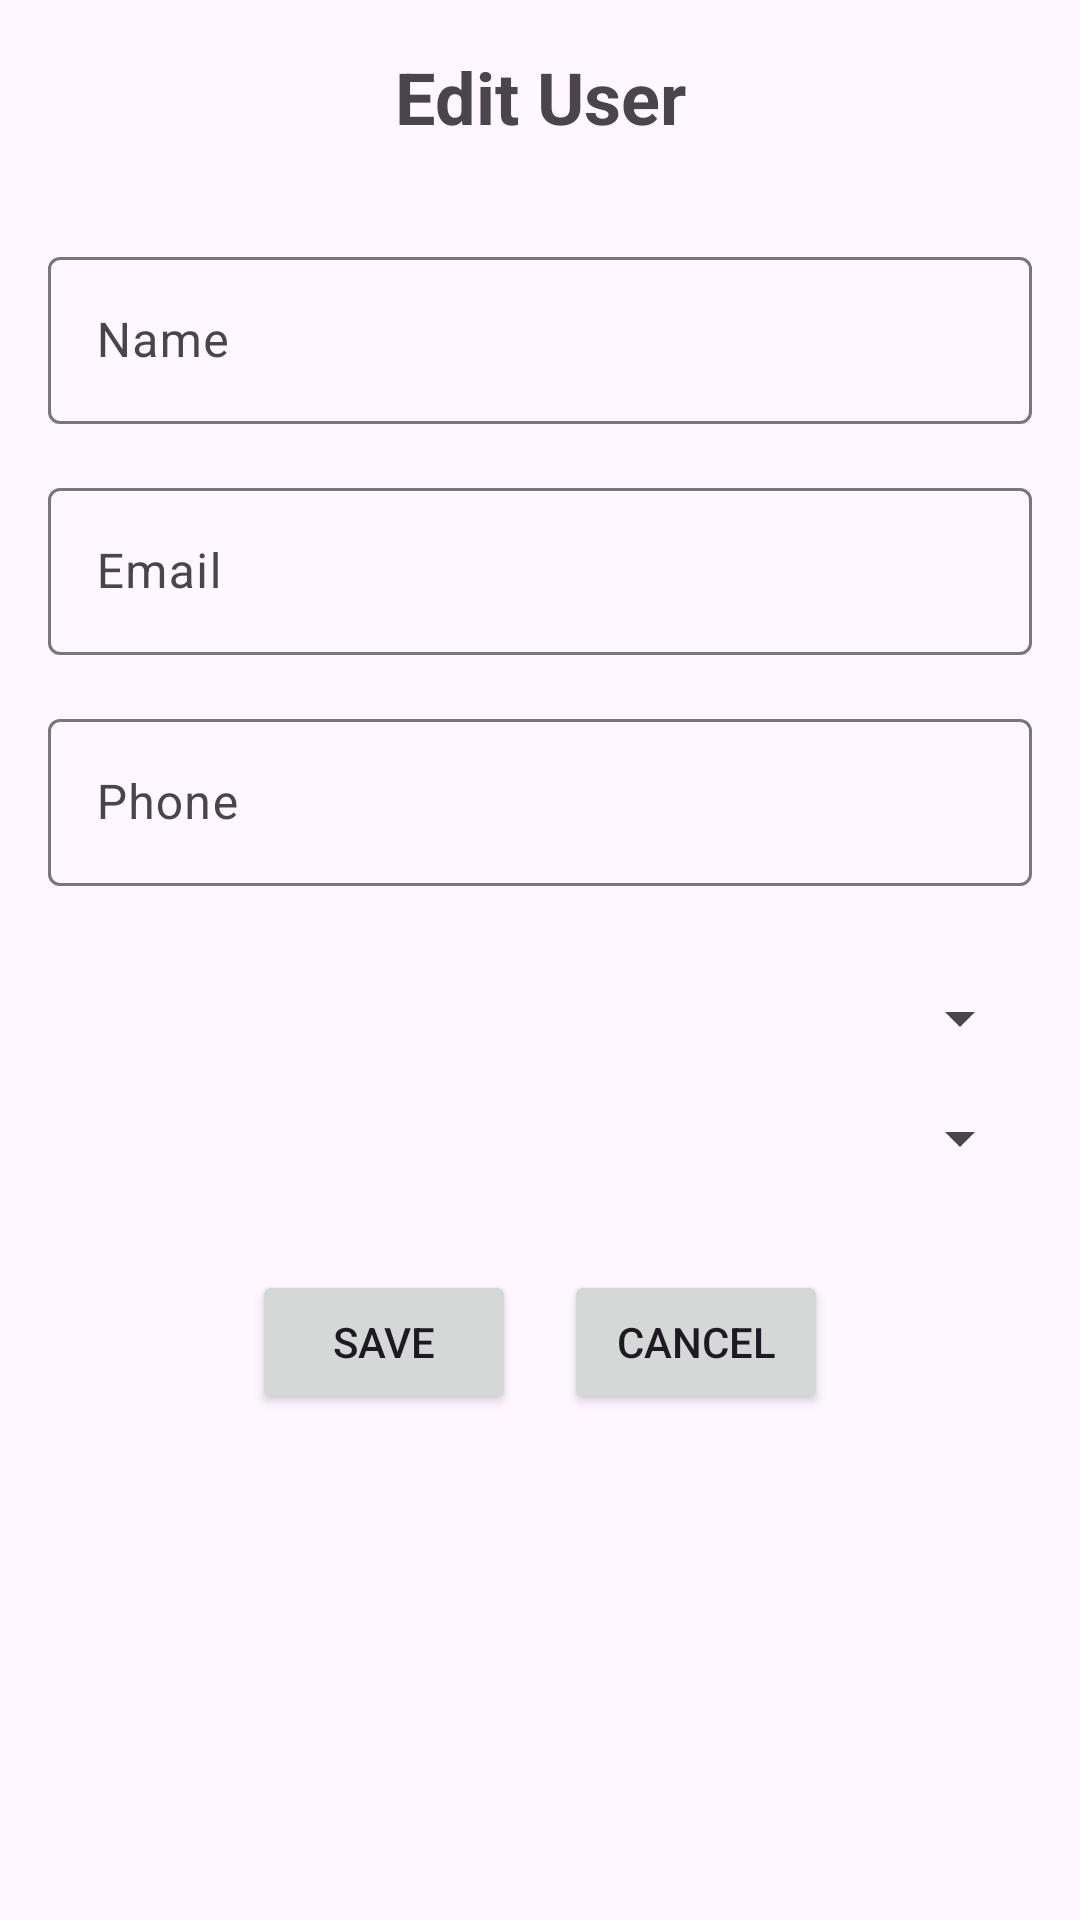

Write the Android layout XML for this screen, with the resource values it uses.
<!-- AndroidManifest.xml: application theme Theme.Mobile2k24 -->
<!-- res/layout/activity_edit_user.xml -->
<?xml version="1.0" encoding="utf-8"?>
<ScrollView xmlns:android="http://schemas.android.com/apk/res/android"
    xmlns:app="http://schemas.android.com/apk/res-auto"
    android:layout_width="match_parent"
    android:layout_height="match_parent">

    <LinearLayout
        android:layout_width="match_parent"
        android:layout_height="wrap_content"
        android:orientation="vertical"
        android:padding="16dp">

        <TextView
            android:layout_width="match_parent"
            android:layout_height="wrap_content"
            android:text="Edit User"
            android:textSize="24sp"
            android:textStyle="bold"
            android:gravity="center"
            android:layout_marginBottom="32dp" />

        <com.google.android.material.textfield.TextInputLayout
            android:layout_width="match_parent"
            android:layout_height="wrap_content"
            android:layout_marginBottom="16dp">

            <EditText
                android:id="@+id/edit_text_name"
                android:layout_width="match_parent"
                android:layout_height="wrap_content"
                android:hint="Name"/>
        </com.google.android.material.textfield.TextInputLayout>

        <com.google.android.material.textfield.TextInputLayout
            android:layout_width="match_parent"
            android:layout_height="wrap_content"
            android:layout_marginBottom="16dp">

            <EditText
                android:id="@+id/edit_text_email"
                android:layout_width="match_parent"
                android:layout_height="wrap_content"
                android:hint="Email"
                android:inputType="textEmailAddress"/>
        </com.google.android.material.textfield.TextInputLayout>

        <com.google.android.material.textfield.TextInputLayout
            android:layout_width="match_parent"
            android:layout_height="wrap_content"
            android:layout_marginBottom="16dp">

            <EditText
                android:id="@+id/edit_text_phone"
                android:layout_width="match_parent"
                android:layout_height="wrap_content"
                android:hint="Phone"
                android:inputType="phone"/>
        </com.google.android.material.textfield.TextInputLayout>

        <LinearLayout
            android:id="@+id/teacher_classes_container"
            android:layout_width="match_parent"
            android:layout_height="wrap_content"
            android:orientation="vertical"
            android:layout_marginBottom="16dp">
            
            
        </LinearLayout>

        <Spinner
            android:id="@+id/spinner_role"
            android:layout_width="match_parent"
            android:layout_height="wrap_content"
            android:layout_marginBottom="16dp"/>

        <Spinner
            android:id="@+id/spinner_status"
            android:layout_width="match_parent"
            android:layout_height="wrap_content"
            android:layout_marginBottom="32dp"/>

        <LinearLayout
            android:layout_width="match_parent"
            android:layout_height="wrap_content"
            android:orientation="horizontal"
            android:gravity="center">

            <Button
                android:id="@+id/button_save"
                android:layout_width="wrap_content"
                android:layout_height="wrap_content"
                android:text="Save"
                android:layout_marginEnd="16dp"/>

            <Button
                android:id="@+id/button_cancel"
                android:layout_width="wrap_content"
                android:layout_height="wrap_content"
                android:text="Cancel"/>
        </LinearLayout>

    </LinearLayout>
</ScrollView>
<!-- resources referenced by this layout -->
<resources>
  <style name="Theme.Mobile2k24" parent="Base.Theme.Mobile2k24" />
  <style name="Base.Theme.Mobile2k24" parent="Theme.Material3.DayNight.NoActionBar">
          
          
      </style>
</resources>
